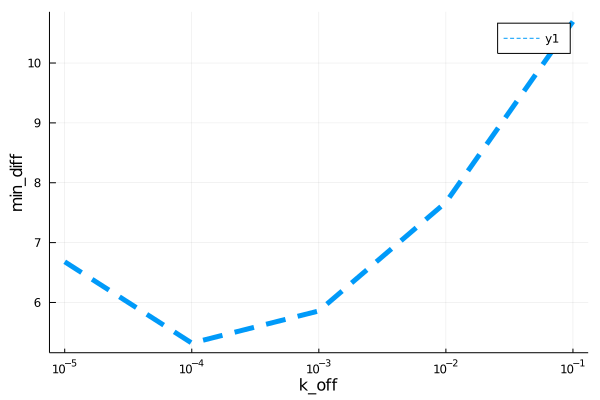

Data behind this chart, as committed beside it:
para, error
9.999999999999999e-6, 6.68
0.0001, 5.322
0.001, 5.858
0.01, 7.673
0.1, 10.69
